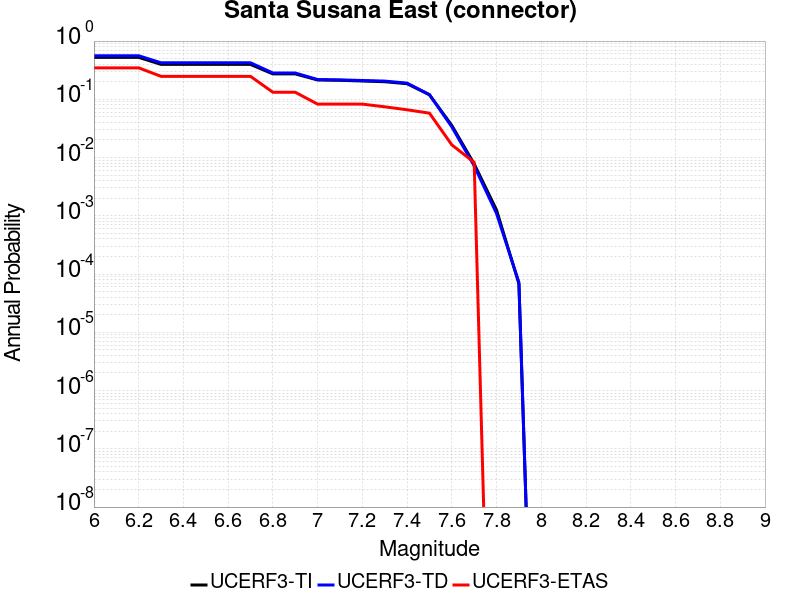

Values plotted in this chart, from the file beside it:
Magnitude, UCERF3-TI Prob, UCERF3-TD Prob, UCERF3-ETAS Prob
6.0, 0.5256, 0.5595, 0.3471
6.1, 0.5256, 0.5595, 0.3471
6.2, 0.5256, 0.5595, 0.3471
6.3, 0.3977, 0.4238, 0.2479
6.4, 0.3977, 0.4238, 0.2479
6.5, 0.3977, 0.4238, 0.2479
6.6, 0.3977, 0.4238, 0.2479
6.7, 0.3973, 0.4235, 0.2479
6.8, 0.2729, 0.2829, 0.1322
6.9, 0.2729, 0.2829, 0.1322
7.0, 0.2149, 0.2185, 0.08264
7.1, 0.212, 0.2157, 0.08264
7.2, 0.2062, 0.2105, 0.08264
7.3, 0.2004, 0.2055, 0.07438
7.4, 0.1852, 0.1895, 0.06612
7.5, 0.1197, 0.1203, 0.05785
7.6, 0.0356, 0.03368, 0.01653
7.7, 0.007777, 0.007223, 0.008264
7.8, 0.001256, 0.001096, 0.0
7.9, 6.816181E-5, 7.199549E-5, 0.0
